Run: headless pygame with SDL's dummy video driver; simulated clock (each Clock.tick advances the game by its frame time, no real sleeping); random seed 0; keys injected as events and as key.get_pressed() state; no mouse input.
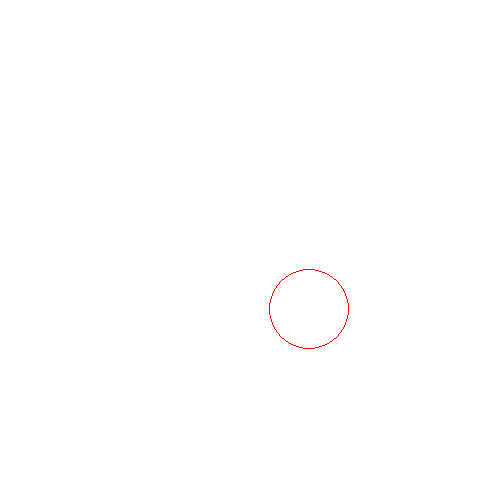
Frame 1 of 4 · flips 1–60 · no input
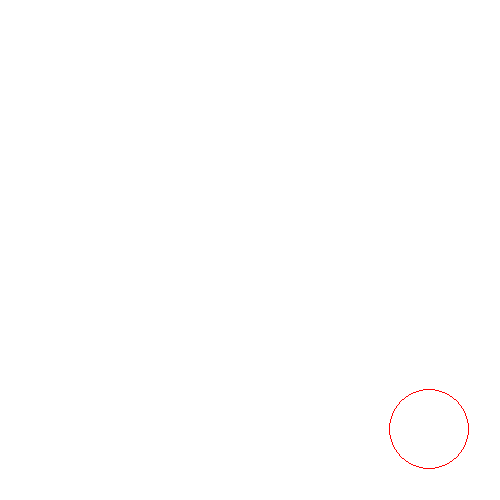
Frame 2 of 4 · flips 61–180 · tapped SPACE, RETURN · held RIGHT (→), D
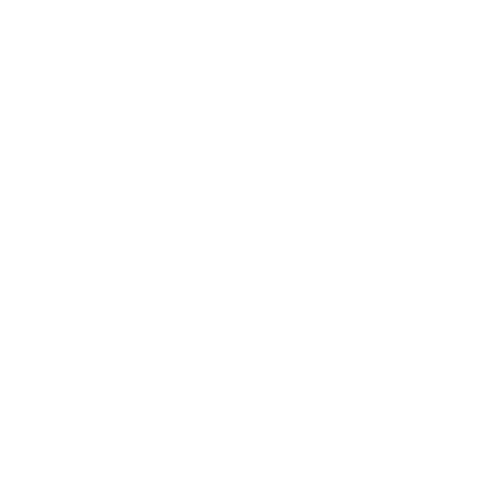
Frame 3 of 4 · flips 181–300 · held DOWN (↓), S
Frame 4 of 4 · flips 301–420 · held LEFT (←), A, UP (↑), W · screen unchanged from frame 3, image omitted

The pygame program that drew these frames:

import pygame 

pygame.init()
clock = pygame.time.Clock()
screen = pygame.display.set_mode([500,500])
x = 250
y = 250
run = True

while run:
    for event in pygame.event.get():
        if event.type == pygame.QUIT:
            run = False
    screen.fill((255,255,255))
    pygame.draw.circle(screen, (255,0,0), (x,y), 40, 1)
    pygame.display.flip()
    x+=1
    y+=1

    clock.tick(30)

pygame.quit()
    
